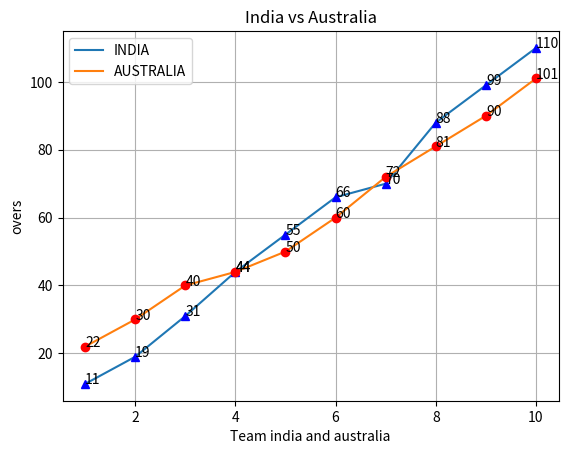

Recreate this plot in Python.
#import matplotlib.pyplot as plt
#print("module ok")
#score=[10,25,35,45,60,77,88,90,99]
#plt.plot(score)
#plt.show()

#import mat#plotlib.pyplot as plt
#print("module ok")
#score=[10,25,35,45,60,77,88,90,99]
#plt.xlabel("overs")
#plt.ylabel("runs")
#plt.plot(score)
#plt.show

#import matplotlib.pyplot as plt
#print("module ok")
#overs=[1,2,3,4,5,6,7,8,9,10,11]
#score=[10,25,35,45,54,60,66,77,88,90,99]
#plt.title("India Cricket Scores")
#plt.xlabel("overs")
#plt.ylabel("runs")
#plt.plot(overs,score)
#plt.show()

#import matplotlib.pyplot as plt
#plt.title("student mark list")
#rno=[1001,1002,1003,1004,1005,1006,]
#avg=[99.5,44.5,55.6,77.9,89.8,67.9]
#plt.grid(True)
#plt.axis([999,1010,0,100])
#plt.plot(rno,avg)
#plt.show()

#import matplotlib.pyplot as plt
#ind=[11,19,31,44,55,66,70,88,99,110]
#aus=[22,30,40,44,50,60,72,81,90,101]
#overs=[1,2,3,4,5,6,7,8,9,10]
#plt.plot(overs,ind,label="INDIA")
#plt.plot(overs,aus,label="AUSTRALIA")
#plt.plot(overs,ind,"bs")
#plt.plot(overs,aus,"ro")
#plt.legend()
#plt.grid(True)
#plt.title("India vs Australia")
#plt.show()

import matplotlib.pyplot as plt
ind=[11,19,31,44,55,66,70,88,99,110]
aus=[22,30,40,44,50,60,72,81,90,101]
overs=[1,2,3,4,5,6,7,8,9,10]
plt.plot(overs,ind,label="INDIA")
plt.plot(overs,aus,label="AUSTRALIA")
plt.plot(overs,ind,"b^")
plt.plot(overs,aus,"ro")
plt.legend()
plt.grid(True)
plt.title("India vs Australia")
plt.xlabel("Team india and australia")
plt.ylabel("overs")
for i in range(0,10):
    plt.text(overs[i],ind[i],ind[i])
for i in range(0,10):
    plt.text(overs[i],aus[i],aus[i])
plt.savefig("padam.jpg")    
plt.show()
